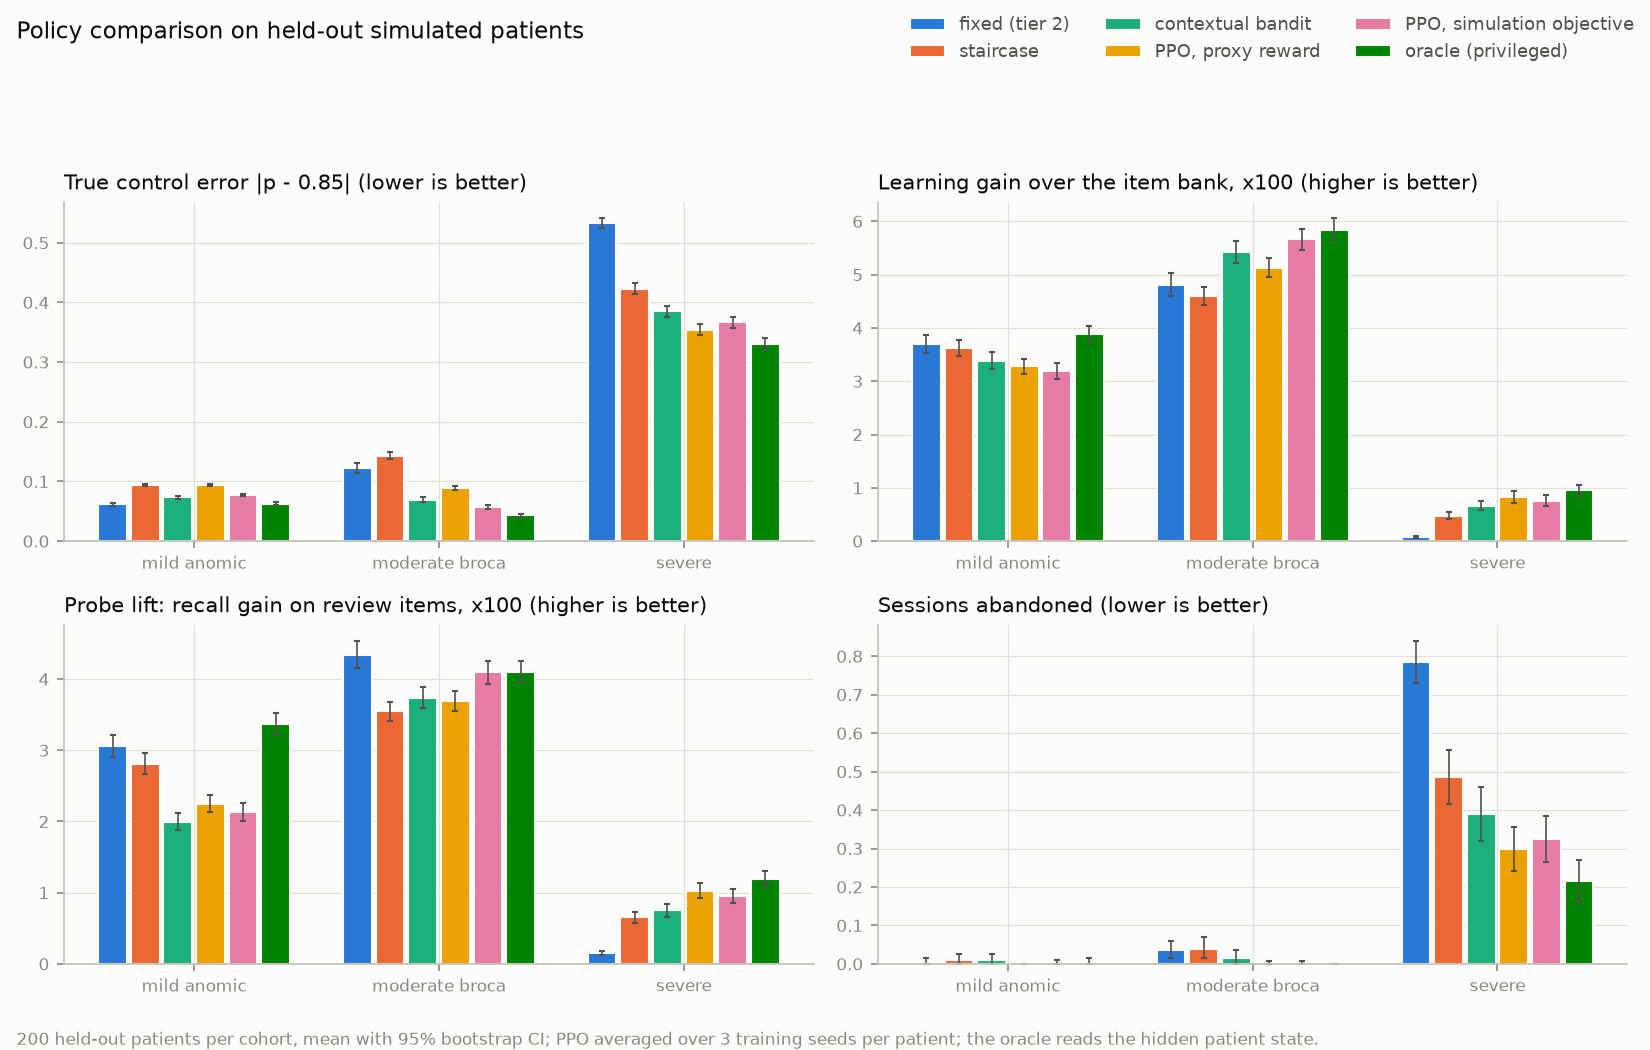

The table this chart was drawn from, first rows:
cohort, policy, label, metric, mean, ci_low, ci_high, n, pct_of_oracle
mild_anomic, fixed, fixed (tier 2), time_in_band, 0.4869, 0.4585, 0.5181, 200, 
mild_anomic, fixed, fixed (tier 2), control_error, 0.06157, 0.05926, 0.06403, 200, 
mild_anomic, fixed, fixed (tier 2), learning_gain, 0.03705, 0.03529, 0.03867, 200, 95.4
mild_anomic, fixed, fixed (tier 2), probe_recall, 0.9194, 0.9062, 0.9319, 200, 
mild_anomic, fixed, fixed (tier 2), probe_lift, 0.03058, 0.02904, 0.03214, 200, 90.84
mild_anomic, fixed, fixed (tier 2), quit, 0.005, 0.0, 0.015, 200, 
mild_anomic, fixed, fixed (tier 2), frustration_events, 0.02, 0.005, 0.04, 200, 
mild_anomic, fixed, fixed (tier 2), mean_tier, 2.0, 2.0, 2.0, 200, 
mild_anomic, fixed, fixed (tier 2), accuracy, 0.9099, 0.9027, 0.9169, 200, 
mild_anomic, staircase, staircase, time_in_band, 0.7734, 0.7542, 0.7911, 200, 
mild_anomic, staircase, staircase, control_error, 0.0938, 0.09205, 0.09544, 200, 
mild_anomic, staircase, staircase, learning_gain, 0.03623, 0.0348, 0.03773, 200, 93.3
mild_anomic, staircase, staircase, probe_recall, 0.8755, 0.8599, 0.8919, 200, 
mild_anomic, staircase, staircase, probe_lift, 0.02811, 0.02671, 0.02955, 200, 83.49
mild_anomic, staircase, staircase, quit, 0.01, 0.0, 0.025, 200, 
mild_anomic, staircase, staircase, frustration_events, 0.07, 0.035, 0.11, 200, 
mild_anomic, staircase, staircase, mean_tier, 2.241, 2.215, 2.27, 200, 
mild_anomic, staircase, staircase, accuracy, 0.8251, 0.8185, 0.8314, 200, 
mild_anomic, contextual_bandit, contextual bandit, time_in_band, 0.5135, 0.487, 0.5412, 200, 
mild_anomic, contextual_bandit, contextual bandit, control_error, 0.07346, 0.07127, 0.07543, 200, 
mild_anomic, contextual_bandit, contextual bandit, learning_gain, 0.03378, 0.03224, 0.03552, 200, 86.97
mild_anomic, contextual_bandit, contextual bandit, probe_recall, 0.9262, 0.9131, 0.938, 200, 
mild_anomic, contextual_bandit, contextual bandit, probe_lift, 0.01998, 0.0188, 0.02124, 200, 59.35
mild_anomic, contextual_bandit, contextual bandit, quit, 0.01, 0.0, 0.025, 200, 
mild_anomic, contextual_bandit, contextual bandit, frustration_events, 0.04, 0.015, 0.07, 200, 
mild_anomic, contextual_bandit, contextual bandit, mean_tier, 1.683, 1.654, 1.711, 200, 
mild_anomic, contextual_bandit, contextual bandit, accuracy, 0.909, 0.9027, 0.9146, 200, 
mild_anomic, ppo_proxy, PPO, proxy reward, time_in_band, 0.7894, 0.7715, 0.8066, 200, 
mild_anomic, ppo_proxy, PPO, proxy reward, control_error, 0.09402, 0.09254, 0.09548, 200, 
mild_anomic, ppo_proxy, PPO, proxy reward, learning_gain, 0.03281, 0.0314, 0.03422, 200, 84.48
mild_anomic, ppo_proxy, PPO, proxy reward, probe_recall, 0.905, 0.8921, 0.9181, 200, 
mild_anomic, ppo_proxy, PPO, proxy reward, probe_lift, 0.02245, 0.0213, 0.02366, 200, 66.69
mild_anomic, ppo_proxy, PPO, proxy reward, quit, 0.0, 0.0, 0.0, 200, 
mild_anomic, ppo_proxy, PPO, proxy reward, frustration_events, 0.01, 0.001667, 0.02167, 200, 
mild_anomic, ppo_proxy, PPO, proxy reward, mean_tier, 1.874, 1.846, 1.9, 200, 
mild_anomic, ppo_proxy, PPO, proxy reward, accuracy, 0.8683, 0.8636, 0.873, 200, 
mild_anomic, ppo_sim, PPO, simulation objective, time_in_band, 0.4323, 0.4046, 0.4614, 200, 
mild_anomic, ppo_sim, PPO, simulation objective, control_error, 0.07752, 0.07546, 0.07976, 200, 
mild_anomic, ppo_sim, PPO, simulation objective, learning_gain, 0.03184, 0.03033, 0.03347, 200, 81.99
mild_anomic, ppo_sim, PPO, simulation objective, probe_recall, 0.9342, 0.9223, 0.945, 200, 
mild_anomic, ppo_sim, PPO, simulation objective, probe_lift, 0.02132, 0.02006, 0.02262, 200, 63.34
mild_anomic, ppo_sim, PPO, simulation objective, quit, 0.003333, 0.0, 0.01, 200, 
mild_anomic, ppo_sim, PPO, simulation objective, frustration_events, 0.015, 0.003333, 0.02837, 200, 
mild_anomic, ppo_sim, PPO, simulation objective, mean_tier, 1.512, 1.486, 1.538, 200, 
mild_anomic, ppo_sim, PPO, simulation objective, accuracy, 0.9266, 0.9211, 0.9325, 200, 
mild_anomic, oracle, oracle (privileged), time_in_band, 0.5421, 0.5179, 0.569, 200, 
mild_anomic, oracle, oracle (privileged), control_error, 0.06255, 0.06018, 0.06494, 200, 
mild_anomic, oracle, oracle (privileged), learning_gain, 0.03884, 0.0372, 0.04032, 200, 100.0
mild_anomic, oracle, oracle (privileged), probe_recall, 0.8956, 0.88, 0.91, 200, 
mild_anomic, oracle, oracle (privileged), probe_lift, 0.03367, 0.03219, 0.03525, 200, 100.0
mild_anomic, oracle, oracle (privileged), quit, 0.005, 0.0, 0.015, 200, 
mild_anomic, oracle, oracle (privileged), frustration_events, 0.115, 0.07, 0.17, 200, 
mild_anomic, oracle, oracle (privileged), mean_tier, 2.257, 2.214, 2.304, 200, 
mild_anomic, oracle, oracle (privileged), accuracy, 0.8724, 0.8634, 0.8814, 200, 
moderate_broca, fixed, fixed (tier 2), time_in_band, 0.5043, 0.4766, 0.5302, 200, 
moderate_broca, fixed, fixed (tier 2), control_error, 0.1218, 0.1136, 0.1302, 200, 
moderate_broca, fixed, fixed (tier 2), learning_gain, 0.04814, 0.04591, 0.05027, 200, 82.35
moderate_broca, fixed, fixed (tier 2), probe_recall, 0.7479, 0.7224, 0.7716, 200, 
moderate_broca, fixed, fixed (tier 2), probe_lift, 0.04343, 0.04156, 0.04537, 200, 106
moderate_broca, fixed, fixed (tier 2), quit, 0.035, 0.015, 0.06, 200, 
... 102 more rows
